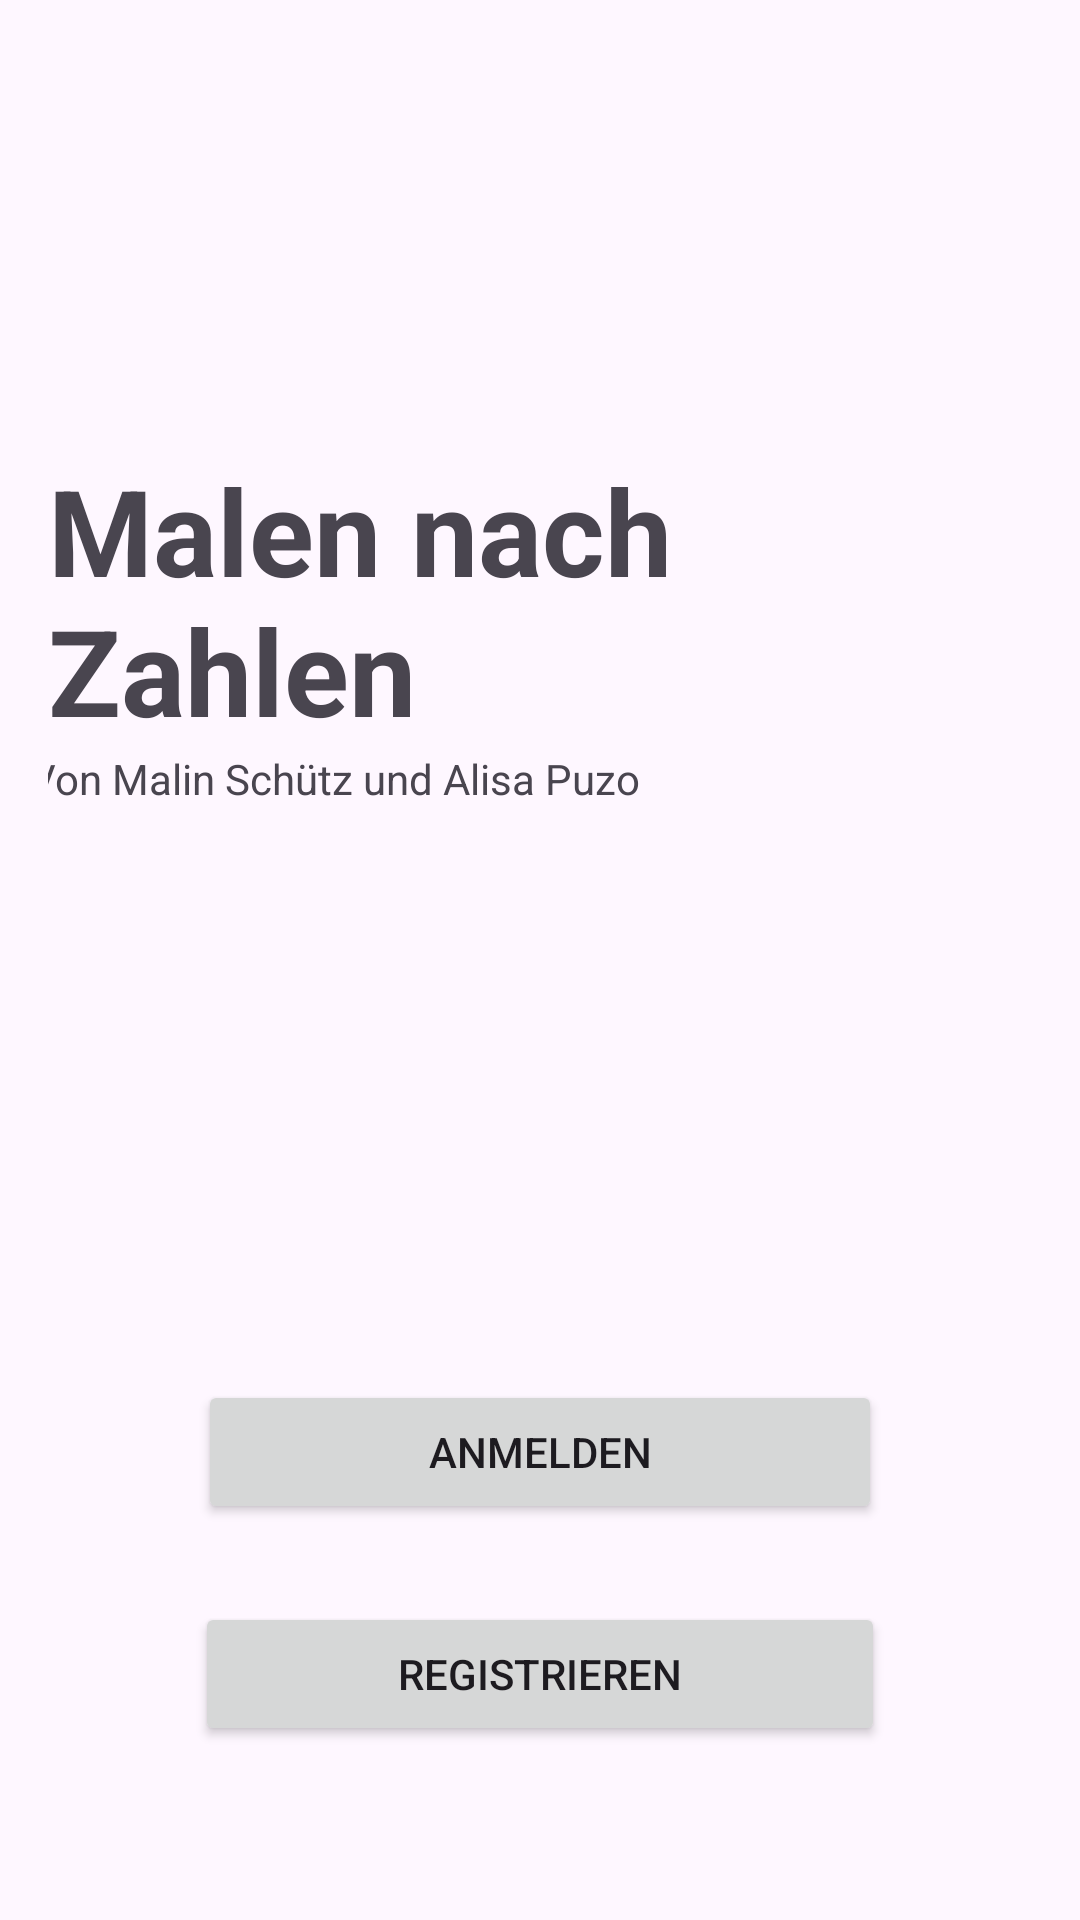

Produce the Android XML layout that renders to this screen, including the resource entries it uses.
<!-- AndroidManifest.xml: application theme Theme.MalenNachZahlen -->
<!-- res/layout/activity_start.xml -->
<?xml version="1.0" encoding="utf-8"?>
<LinearLayout xmlns:android="http://schemas.android.com/apk/res/android"
    android:id="@+id/main"
    android:layout_width="match_parent"
    android:layout_height="match_parent"
    android:orientation="vertical"
    android:paddingLeft="16dp"
    android:paddingRight="16dp">

    <TextView
        android:layout_width="wrap_content"
        android:layout_height="wrap_content"
        android:text="Malen nach Zahlen"
        android:textSize="40sp"
        android:textStyle="bold"
        android:layout_gravity="center_horizontal"
        android:layout_marginTop="150dp"/>

    <TextView
        android:id="@+id/textView3"
        android:layout_width="341dp"
        android:layout_height="wrap_content"
        android:text="Von Malin Schütz und Alisa Puzo"
        android:layout_gravity="center|top"/>

    <LinearLayout
        android:layout_width="match_parent"
        android:layout_height="191dp"
        android:orientation="vertical"></LinearLayout>

    <Button
        android:id="@+id/button2"
        android:layout_width="228dp"
        android:layout_height="wrap_content"
        android:text="Anmelden"
        android:layout_gravity="center"/>

    <Button
        android:id="@+id/button3"
        android:layout_width="230dp"
        android:layout_height="wrap_content"
        android:layout_marginTop="26dp"
        android:text="Registrieren"
        android:layout_gravity="center"/>


</LinearLayout>
<!-- resources referenced by this layout -->
<resources>
  <style name="Theme.MalenNachZahlen" parent="Base.Theme.MalenNachZahlen" />
  <style name="Base.Theme.MalenNachZahlen" parent="Theme.Material3.DayNight.NoActionBar">
          
          
      </style>
</resources>
